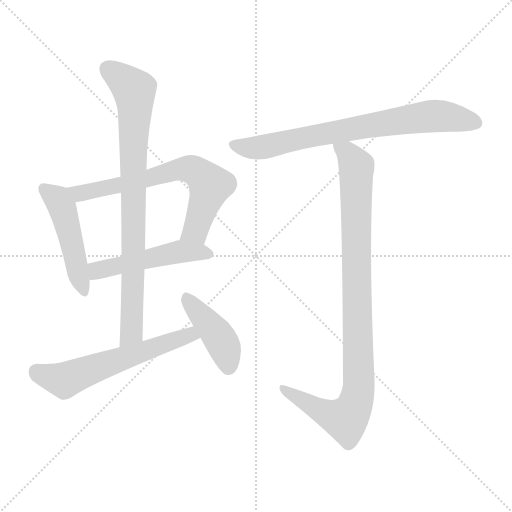
t = 0.00 s
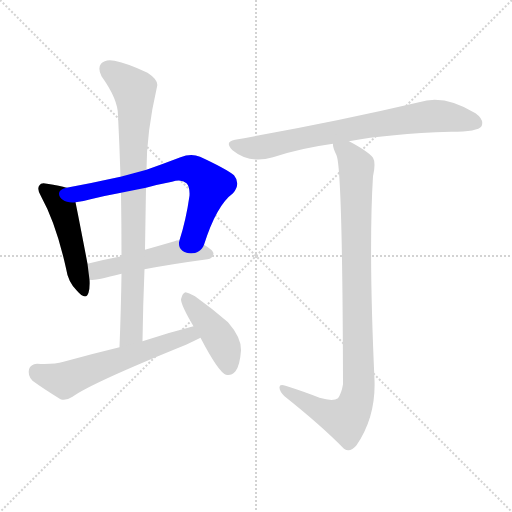
t = 1.25 s
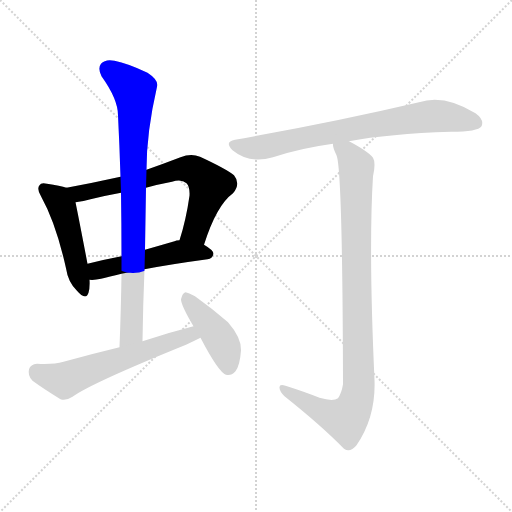
t = 2.50 s
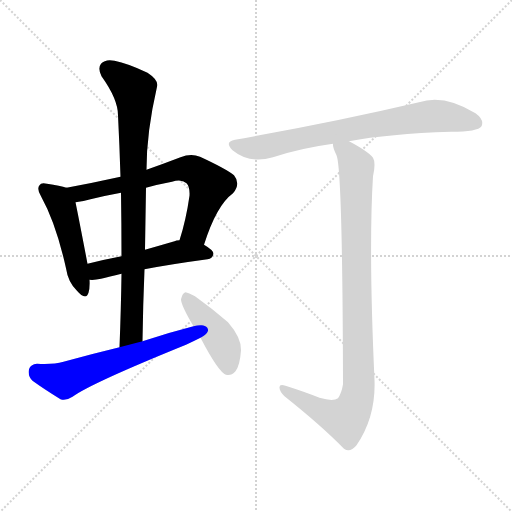
t = 3.75 s
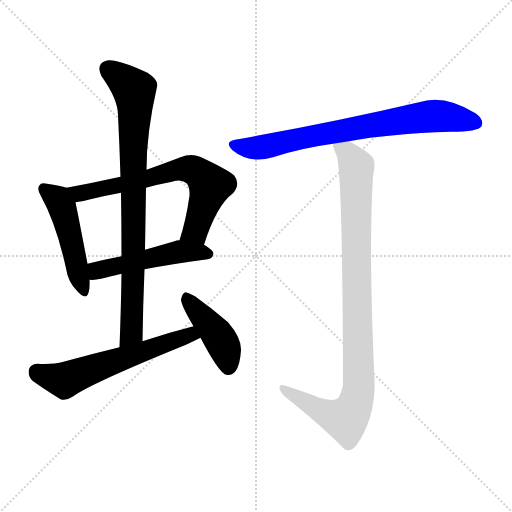
t = 5.01 s
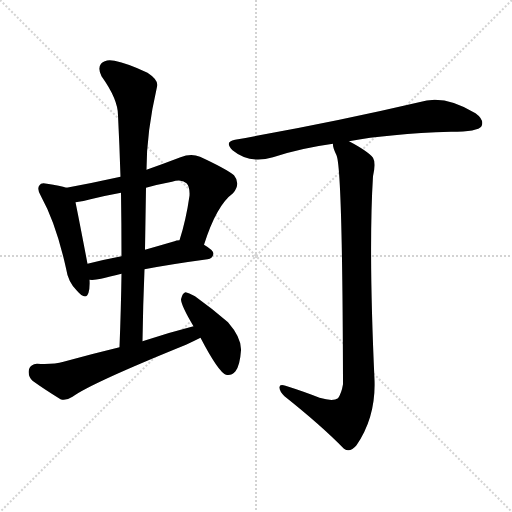
t = 6.26 s

The animated SVG that drew these frames (rendered in a browser with its animation timeline set to each time). Animation: 8 CSS @keyframes rules; one cycle of 6.26 s.

<svg version="1.1" viewBox="0 0 1024 1024" xmlns="http://www.w3.org/2000/svg">
  <g stroke="lightgray" stroke-dasharray="1,1" stroke-width="1" transform="scale(4, 4)">
    <line x1="0" y1="0" x2="256" y2="256"></line>
    <line x1="256" y1="0" x2="0" y2="256"></line>
    <line x1="128" y1="0" x2="128" y2="256"></line>
    <line x1="0" y1="128" x2="256" y2="128"></line>
  </g>
<g transform="scale(1, -1) translate(0, -900)">
   <style type="text/css">
    @keyframes keyframes0 {
      from {
       stroke: blue;
       stroke-dashoffset: 479;
       stroke-width: 128;
       }
       61% {
       animation-timing-function: step-end;
       stroke: blue;
       stroke-dashoffset: 0;
       stroke-width: 128;
       }
       to {
       stroke: black;
       stroke-width: 1024;
       }
       }
       #make-me-a-hanzi-animation-0 {
         animation: keyframes0 0.639811s both;
         animation-delay: 0.000000s;
         animation-timing-function: linear;
       }
    @keyframes keyframes1 {
      from {
       stroke: blue;
       stroke-dashoffset: 677;
       stroke-width: 128;
       }
       69% {
       animation-timing-function: step-end;
       stroke: blue;
       stroke-dashoffset: 0;
       stroke-width: 128;
       }
       to {
       stroke: black;
       stroke-width: 1024;
       }
       }
       #make-me-a-hanzi-animation-1 {
         animation: keyframes1 0.800944s both;
         animation-delay: 0.639811s;
         animation-timing-function: linear;
       }
    @keyframes keyframes2 {
      from {
       stroke: blue;
       stroke-dashoffset: 500;
       stroke-width: 128;
       }
       62% {
       animation-timing-function: step-end;
       stroke: blue;
       stroke-dashoffset: 0;
       stroke-width: 128;
       }
       to {
       stroke: black;
       stroke-width: 1024;
       }
       }
       #make-me-a-hanzi-animation-2 {
         animation: keyframes2 0.656901s both;
         animation-delay: 1.440755s;
         animation-timing-function: linear;
       }
    @keyframes keyframes3 {
      from {
       stroke: blue;
       stroke-dashoffset: 838;
       stroke-width: 128;
       }
       73% {
       animation-timing-function: step-end;
       stroke: blue;
       stroke-dashoffset: 0;
       stroke-width: 128;
       }
       to {
       stroke: black;
       stroke-width: 1024;
       }
       }
       #make-me-a-hanzi-animation-3 {
         animation: keyframes3 0.931966s both;
         animation-delay: 2.097656s;
         animation-timing-function: linear;
       }
    @keyframes keyframes4 {
      from {
       stroke: blue;
       stroke-dashoffset: 594;
       stroke-width: 128;
       }
       66% {
       animation-timing-function: step-end;
       stroke: blue;
       stroke-dashoffset: 0;
       stroke-width: 128;
       }
       to {
       stroke: black;
       stroke-width: 1024;
       }
       }
       #make-me-a-hanzi-animation-4 {
         animation: keyframes4 0.733398s both;
         animation-delay: 3.029622s;
         animation-timing-function: linear;
       }
    @keyframes keyframes5 {
      from {
       stroke: blue;
       stroke-dashoffset: 425;
       stroke-width: 128;
       }
       58% {
       animation-timing-function: step-end;
       stroke: blue;
       stroke-dashoffset: 0;
       stroke-width: 128;
       }
       to {
       stroke: black;
       stroke-width: 1024;
       }
       }
       #make-me-a-hanzi-animation-5 {
         animation: keyframes5 0.595866s both;
         animation-delay: 3.763021s;
         animation-timing-function: linear;
       }
    @keyframes keyframes6 {
      from {
       stroke: blue;
       stroke-dashoffset: 748;
       stroke-width: 128;
       }
       71% {
       animation-timing-function: step-end;
       stroke: blue;
       stroke-dashoffset: 0;
       stroke-width: 128;
       }
       to {
       stroke: black;
       stroke-width: 1024;
       }
       }
       #make-me-a-hanzi-animation-6 {
         animation: keyframes6 0.858724s both;
         animation-delay: 4.358887s;
         animation-timing-function: linear;
       }
    @keyframes keyframes7 {
      from {
       stroke: blue;
       stroke-dashoffset: 968;
       stroke-width: 128;
       }
       76% {
       animation-timing-function: step-end;
       stroke: blue;
       stroke-dashoffset: 0;
       stroke-width: 128;
       }
       to {
       stroke: black;
       stroke-width: 1024;
       }
       }
       #make-me-a-hanzi-animation-7 {
         animation: keyframes7 1.037760s both;
         animation-delay: 5.217611s;
         animation-timing-function: linear;
       }
</style>
<path d="M 133.0 524.5 Q 121.0 528.5 94.0 532.5 Q 82.0 535.5 79.0 529.5 Q 73.0 522.5 82.0 507.5 Q 112.0 453.5 132.0 363.5 Q 136.0 336.5 153.0 319.5 Q 172.0 297.5 177.0 314.5 Q 180.0 324.5 179.0 340.5 L 175.0 372.5 Q 157.0 466.5 151.0 495.5 C 146.0 520.5 146.0 520.5 133.0 524.5 Z" fill="lightgray"></path> 
<path d="M 408.0 410.5 Q 433.0 489.5 466.0 513.5 Q 482.0 532.5 468.0 549.5 Q 452.0 562.5 400.0 586.5 Q 382.0 593.5 361.0 585.5 Q 327.0 572.5 293.0 560.5 L 241.0 546.5 Q 187.0 534.5 133.0 524.5 C 104.0 518.5 121.0 491.5 151.0 495.5 Q 164.0 496.5 181.0 501.5 Q 209.0 508.5 242.0 514.5 L 292.0 524.5 Q 317.0 531.5 344.0 536.5 Q 363.0 542.5 373.0 533.5 Q 380.0 526.5 379.0 508.5 Q 372.0 459.5 359.0 419.5 C 350.0 390.5 399.0 382.5 408.0 410.5 Z" fill="lightgray"></path> 
<path d="M 289.0 361.5 Q 341.0 371.5 415.0 381.5 Q 425.0 382.5 427.0 392.5 Q 427.0 399.5 408.0 410.5 L 359.0 419.5 Q 352.0 419.5 349.0 417.5 Q 318.0 408.5 290.0 400.5 L 243.0 387.5 Q 206.0 380.5 175.0 372.5 C 146.0 365.5 149.0 341.5 179.0 340.5 Q 189.0 339.5 202.0 342.5 Q 218.0 346.5 243.0 352.5 L 289.0 361.5 Z" fill="lightgray"></path> 
<path d="M 285.0 217.5 Q 286.0 290.5 289.0 361.5 L 290.0 400.5 Q 291.0 464.5 292.0 524.5 L 293.0 560.5 Q 293.0 635.5 314.0 726.5 Q 318.0 739.5 295.0 754.5 Q 255.0 773.5 229.0 778.5 Q 211.0 782.5 202.0 772.5 Q 195.0 763.5 203.0 747.5 Q 236.0 701.5 236.0 669.5 Q 239.0 609.5 241.0 546.5 L 242.0 514.5 Q 243.0 453.5 243.0 387.5 L 243.0 352.5 Q 242.0 282.5 239.0 205.5 C 238.0 175.5 285.0 187.5 285.0 217.5 Z" fill="lightgray"></path> 
<path d="M 387.0 247.5 Q 336.0 234.5 285.0 217.5 L 239.0 205.5 Q 185.0 192.5 127.0 176.5 Q 106.0 170.5 74.0 172.5 Q 61.0 171.5 58.0 161.5 Q 55.0 148.5 65.0 138.5 Q 87.0 122.5 121.0 101.5 Q 131.0 97.5 145.0 106.5 Q 182.0 133.5 372.0 210.5 Q 387.0 217.5 401.0 224.5 C 428.0 237.5 416.0 255.5 387.0 247.5 Z" fill="lightgray"></path> 
<path d="M 401.0 224.5 Q 437.0 155.5 452.0 150.5 Q 462.0 147.5 471.0 157.5 Q 480.0 169.5 482.0 199.5 Q 483.0 224.5 456.0 255.5 Q 425.0 282.5 390.0 307.5 Q 377.0 314.5 371.0 315.5 Q 365.0 314.5 362.0 301.5 Q 362.0 289.5 387.0 247.5 L 401.0 224.5 Z" fill="lightgray"></path> 
<path d="M 698.0 617.5 Q 777.0 632.5 902.0 636.5 Q 956.0 636.5 963.0 647.5 Q 969.0 660.5 951.0 673.5 Q 888.0 712.5 838.0 695.5 Q 667.0 655.5 470.0 620.5 Q 448.0 616.5 465.0 599.5 Q 499.0 571.5 546.0 585.5 Q 600.0 603.5 666.0 612.5 L 698.0 617.5 Z" fill="lightgray"></path> 
<path d="M 666.0 612.5 Q 665.0 605.5 673.0 589.5 Q 685.0 562.5 686.0 131.5 Q 683.0 113.5 676.0 103.5 Q 666.0 96.5 639.0 104.5 Q 609.0 116.5 571.0 128.5 Q 558.0 132.5 559.0 124.5 Q 559.0 117.5 569.0 107.5 Q 642.0 49.5 688.0 2.5 Q 700.0 -6.5 713.0 9.5 Q 752.0 66.5 749.0 140.5 Q 737.0 401.5 746.0 547.5 Q 752.0 574.5 746.0 584.5 Q 736.0 597.5 698.0 617.5 C 672.0 632.5 658.0 639.5 666.0 612.5 Z" fill="lightgray"></path> 
      <clipPath id="make-me-a-hanzi-clip-0">
      <path d="M 133.0 524.5 Q 121.0 528.5 94.0 532.5 Q 82.0 535.5 79.0 529.5 Q 73.0 522.5 82.0 507.5 Q 112.0 453.5 132.0 363.5 Q 136.0 336.5 153.0 319.5 Q 172.0 297.5 177.0 314.5 Q 180.0 324.5 179.0 340.5 L 175.0 372.5 Q 157.0 466.5 151.0 495.5 C 146.0 520.5 146.0 520.5 133.0 524.5 Z" fill="lightgray"></path>
      </clipPath>
      <path clip-path="url(#make-me-a-hanzi-clip-0)" d="M 88.0 522.5 L 112.0 504.5 L 124.0 485.5 L 165.0 319.5 " fill="none" id="make-me-a-hanzi-animation-0" stroke-dasharray="351 702" stroke-linecap="round"></path>

      <clipPath id="make-me-a-hanzi-clip-1">
      <path d="M 408.0 410.5 Q 433.0 489.5 466.0 513.5 Q 482.0 532.5 468.0 549.5 Q 452.0 562.5 400.0 586.5 Q 382.0 593.5 361.0 585.5 Q 327.0 572.5 293.0 560.5 L 241.0 546.5 Q 187.0 534.5 133.0 524.5 C 104.0 518.5 121.0 491.5 151.0 495.5 Q 164.0 496.5 181.0 501.5 Q 209.0 508.5 242.0 514.5 L 292.0 524.5 Q 317.0 531.5 344.0 536.5 Q 363.0 542.5 373.0 533.5 Q 380.0 526.5 379.0 508.5 Q 372.0 459.5 359.0 419.5 C 350.0 390.5 399.0 382.5 408.0 410.5 Z" fill="lightgray"></path>
      </clipPath>
      <path clip-path="url(#make-me-a-hanzi-clip-1)" d="M 141.0 522.5 L 169.0 514.5 L 362.0 562.5 L 387.0 559.5 L 420.0 529.5 L 391.0 439.5 L 366.0 424.5 " fill="none" id="make-me-a-hanzi-animation-1" stroke-dasharray="549 1098" stroke-linecap="round"></path>

      <clipPath id="make-me-a-hanzi-clip-2">
      <path d="M 289.0 361.5 Q 341.0 371.5 415.0 381.5 Q 425.0 382.5 427.0 392.5 Q 427.0 399.5 408.0 410.5 L 359.0 419.5 Q 352.0 419.5 349.0 417.5 Q 318.0 408.5 290.0 400.5 L 243.0 387.5 Q 206.0 380.5 175.0 372.5 C 146.0 365.5 149.0 341.5 179.0 340.5 Q 189.0 339.5 202.0 342.5 Q 218.0 346.5 243.0 352.5 L 289.0 361.5 Z" fill="lightgray"></path>
      </clipPath>
      <path clip-path="url(#make-me-a-hanzi-clip-2)" d="M 184.0 346.5 L 198.0 360.5 L 347.0 394.5 L 418.0 392.5 " fill="none" id="make-me-a-hanzi-animation-2" stroke-dasharray="372 744" stroke-linecap="round"></path>

      <clipPath id="make-me-a-hanzi-clip-3">
      <path d="M 285.0 217.5 Q 286.0 290.5 289.0 361.5 L 290.0 400.5 Q 291.0 464.5 292.0 524.5 L 293.0 560.5 Q 293.0 635.5 314.0 726.5 Q 318.0 739.5 295.0 754.5 Q 255.0 773.5 229.0 778.5 Q 211.0 782.5 202.0 772.5 Q 195.0 763.5 203.0 747.5 Q 236.0 701.5 236.0 669.5 Q 239.0 609.5 241.0 546.5 L 242.0 514.5 Q 243.0 453.5 243.0 387.5 L 243.0 352.5 Q 242.0 282.5 239.0 205.5 C 238.0 175.5 285.0 187.5 285.0 217.5 Z" fill="lightgray"></path>
      </clipPath>
      <path clip-path="url(#make-me-a-hanzi-clip-3)" d="M 215.0 762.5 L 268.0 719.5 L 270.0 692.5 L 264.0 254.5 L 263.0 235.5 L 245.0 212.5 " fill="none" id="make-me-a-hanzi-animation-3" stroke-dasharray="710 1420" stroke-linecap="round"></path>

      <clipPath id="make-me-a-hanzi-clip-4">
      <path d="M 387.0 247.5 Q 336.0 234.5 285.0 217.5 L 239.0 205.5 Q 185.0 192.5 127.0 176.5 Q 106.0 170.5 74.0 172.5 Q 61.0 171.5 58.0 161.5 Q 55.0 148.5 65.0 138.5 Q 87.0 122.5 121.0 101.5 Q 131.0 97.5 145.0 106.5 Q 182.0 133.5 372.0 210.5 Q 387.0 217.5 401.0 224.5 C 428.0 237.5 416.0 255.5 387.0 247.5 Z" fill="lightgray"></path>
      </clipPath>
      <path clip-path="url(#make-me-a-hanzi-clip-4)" d="M 73.0 156.5 L 129.0 139.5 L 369.0 227.5 L 393.0 227.5 " fill="none" id="make-me-a-hanzi-animation-4" stroke-dasharray="466 932" stroke-linecap="round"></path>

      <clipPath id="make-me-a-hanzi-clip-5">
      <path d="M 401.0 224.5 Q 437.0 155.5 452.0 150.5 Q 462.0 147.5 471.0 157.5 Q 480.0 169.5 482.0 199.5 Q 483.0 224.5 456.0 255.5 Q 425.0 282.5 390.0 307.5 Q 377.0 314.5 371.0 315.5 Q 365.0 314.5 362.0 301.5 Q 362.0 289.5 387.0 247.5 L 401.0 224.5 Z" fill="lightgray"></path>
      </clipPath>
      <path clip-path="url(#make-me-a-hanzi-clip-5)" d="M 373.0 307.5 L 443.0 216.5 L 457.0 164.5 " fill="none" id="make-me-a-hanzi-animation-5" stroke-dasharray="297 594" stroke-linecap="round"></path>

      <clipPath id="make-me-a-hanzi-clip-6">
      <path d="M 698.0 617.5 Q 777.0 632.5 902.0 636.5 Q 956.0 636.5 963.0 647.5 Q 969.0 660.5 951.0 673.5 Q 888.0 712.5 838.0 695.5 Q 667.0 655.5 470.0 620.5 Q 448.0 616.5 465.0 599.5 Q 499.0 571.5 546.0 585.5 Q 600.0 603.5 666.0 612.5 L 698.0 617.5 Z" fill="lightgray"></path>
      </clipPath>
      <path clip-path="url(#make-me-a-hanzi-clip-6)" d="M 468.0 609.5 L 522.0 604.5 L 733.0 648.5 L 861.0 667.5 L 953.0 654.5 " fill="none" id="make-me-a-hanzi-animation-6" stroke-dasharray="620 1240" stroke-linecap="round"></path>

      <clipPath id="make-me-a-hanzi-clip-7">
      <path d="M 666.0 612.5 Q 665.0 605.5 673.0 589.5 Q 685.0 562.5 686.0 131.5 Q 683.0 113.5 676.0 103.5 Q 666.0 96.5 639.0 104.5 Q 609.0 116.5 571.0 128.5 Q 558.0 132.5 559.0 124.5 Q 559.0 117.5 569.0 107.5 Q 642.0 49.5 688.0 2.5 Q 700.0 -6.5 713.0 9.5 Q 752.0 66.5 749.0 140.5 Q 737.0 401.5 746.0 547.5 Q 752.0 574.5 746.0 584.5 Q 736.0 597.5 698.0 617.5 C 672.0 632.5 658.0 639.5 666.0 612.5 Z" fill="lightgray"></path>
      </clipPath>
      <path clip-path="url(#make-me-a-hanzi-clip-7)" d="M 672.0 608.5 L 698.0 591.5 L 713.0 567.5 L 718.0 132.5 L 714.0 104.5 L 706.0 80.5 L 691.0 61.5 L 646.0 76.5 L 566.0 122.5 " fill="none" id="make-me-a-hanzi-animation-7" stroke-dasharray="840 1680" stroke-linecap="round"></path>

</g>
</svg>
